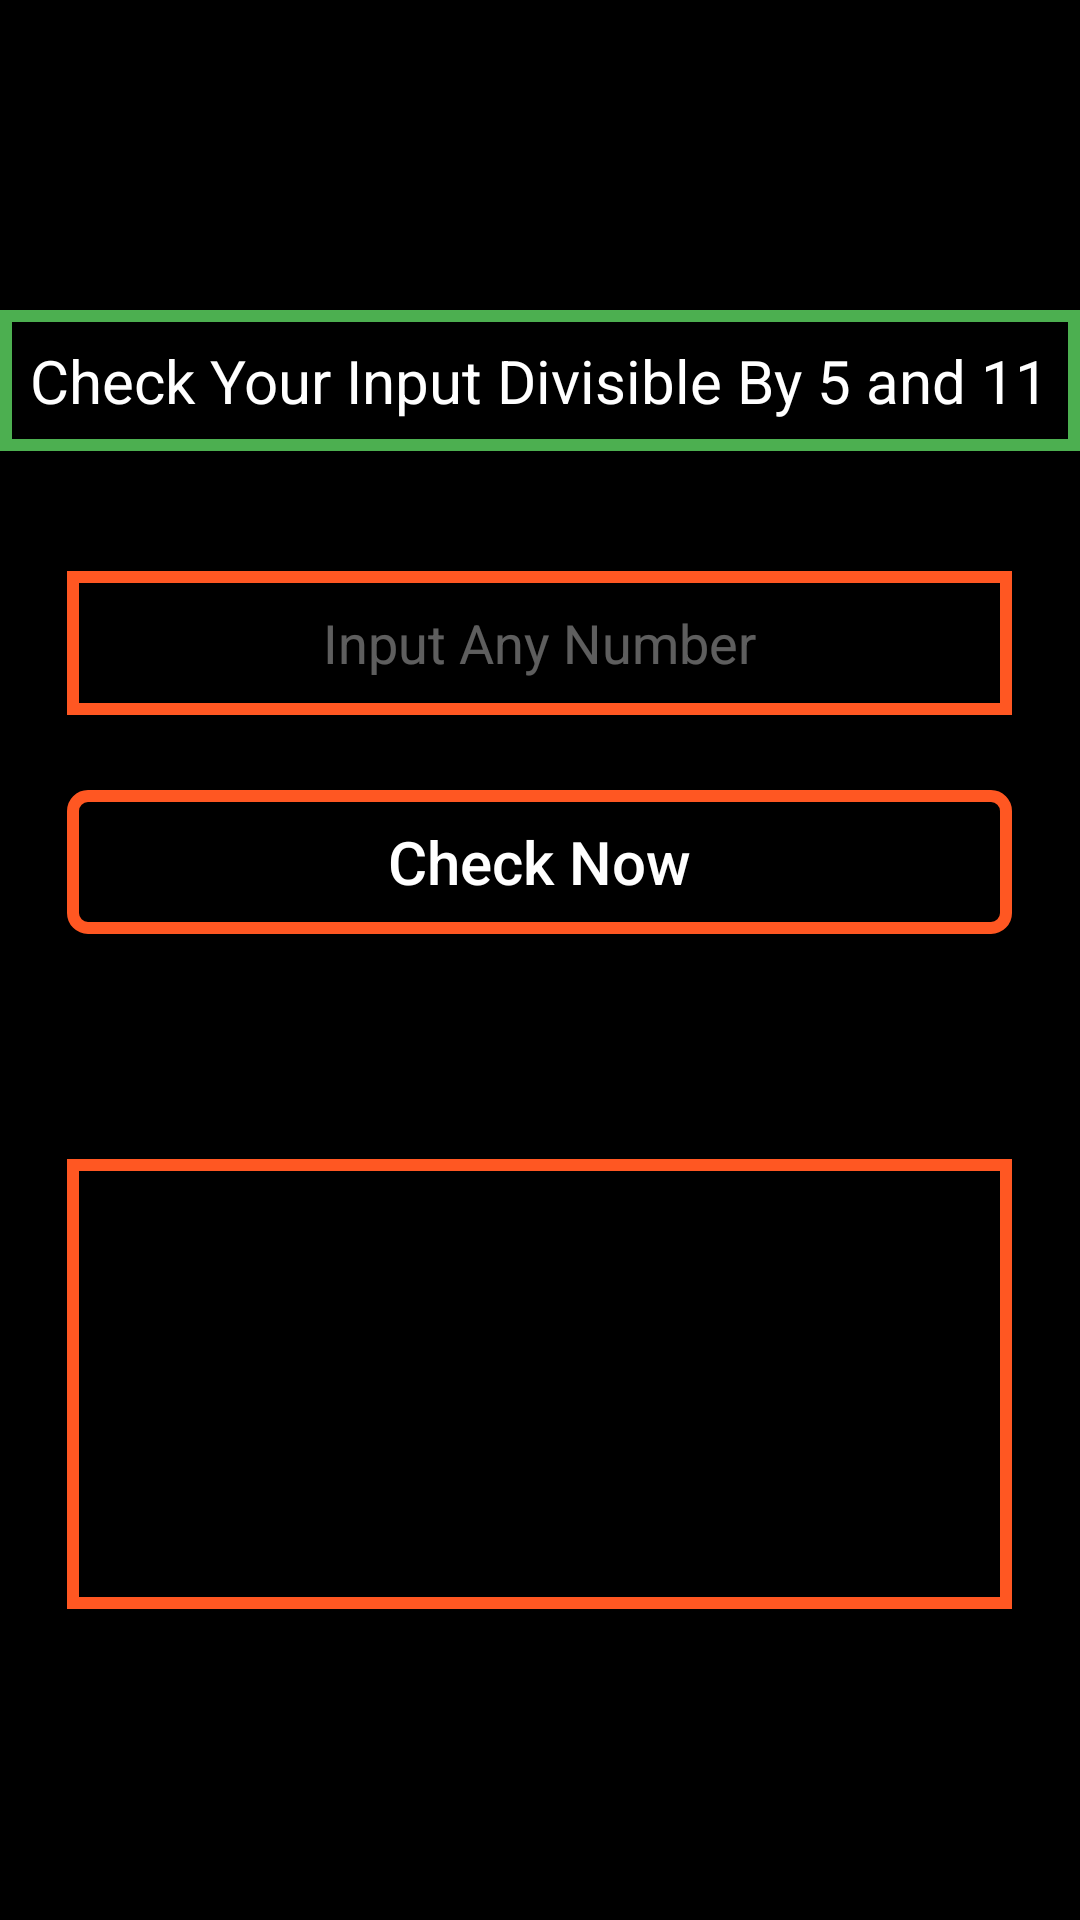

Android layout source for this screen:
<!-- AndroidManifest.xml: application theme Theme.DivisibleByFiveAndEleven -->
<!-- res/layout/activity_main.xml -->
<?xml version="1.0" encoding="utf-8"?>
<LinearLayout xmlns:android="http://schemas.android.com/apk/res/android"
    xmlns:app="http://schemas.android.com/apk/res-auto"
    xmlns:tools="http://schemas.android.com/tools"
    android:layout_width="match_parent"
    android:layout_height="match_parent"
    tools:context=".MainActivity"
    android:orientation="vertical"
    android:background="@color/black"
    android:gravity="center"
    >

    <TextView
        android:layout_width="wrap_content"
        android:layout_height="wrap_content"
        android:text="Check Your Input Divisible By 5 and 11"
        android:textColor="@color/white"
        android:textSize="20sp"
        android:layout_marginBottom="40dp"
        android:padding="10dp"
        android:background="@drawable/title_bg"
        />

    <EditText
        android:layout_width="wrap_content"
        android:layout_height="wrap_content"
        android:id="@+id/edText"
        android:hint="Input Any Number"
        android:minHeight="48dp"
        android:ems="15"
        android:layout_gravity="center"
        android:textColor="@color/white"
        android:textColorHint="#5EFFFFFF"
        android:paddingHorizontal="10dp"
        android:gravity="center"
        android:background="@drawable/strock_bg"
        android:inputType="number"
        />

    <Button
        android:layout_width="315dp"
        android:layout_height="wrap_content"
        android:id="@+id/btn"
        android:text="Check Now"
        android:textAllCaps="false"
        android:textSize="20sp"
        android:layout_gravity="center"
        android:background="@drawable/btn_ripple_effect"
        android:textColor="@color/white"
        android:layout_marginVertical="25dp"
        />

    <TextView
        android:layout_width="315dp"
        android:layout_height="150dp"
        android:id="@+id/tvDisplay"
        android:background="@drawable/strock_bg"
        android:layout_marginTop="50dp"
        android:layout_gravity="center"
        android:gravity="center"
        android:textColor="@color/white"
        android:textSize="25sp"
        />

</LinearLayout>
<!-- resources referenced by this layout -->
<resources>
  <!-- drawable btn_ripple_effect (drawable) -->
  <?xml version="1.0" encoding="utf-8"?>
  
  <ripple xmlns:android="http://schemas.android.com/apk/res/android"
      android:color="#FF5722">
      <item android:id="@android:id/mask">
          <shape android:shape="rectangle">
  
              <gradient
                  android:startColor="#9C27B0"
                  android:centerColor="#00BCD4"
                  android:endColor="#FF5722"
                  android:angle="45"
                  />
              <corners android:radius="5dp"/>
          </shape>
      </item>
  
      <item android:id="@android:id/background">
          <shape android:shape="rectangle">
              <stroke
                  android:width="4dp"
                  android:color="#FF5722"
                  />
              <corners android:radius="5dp" />
          </shape>
      </item>
  </ripple>
  <!-- drawable strock_bg (drawable) -->
  <?xml version="1.0" encoding="utf-8"?>
  
  <shape xmlns:android="http://schemas.android.com/apk/res/android">
      <stroke
          android:width="4dp"
          android:color="#FF5722"
          />
  </shape>
  <!-- drawable title_bg (drawable) -->
  <?xml version="1.0" encoding="utf-8"?>
  
  <shape xmlns:android="http://schemas.android.com/apk/res/android">
      <stroke
          android:width="4dp"
          android:color="#4CAF50"
          />
  </shape>
  <style name="Theme.DivisibleByFiveAndEleven" parent="Base.Theme.DivisibleByFiveAndEleven">
          <item name="android:windowIsTranslucent">true</item>
      </style>
  <style name="Base.Theme.DivisibleByFiveAndEleven" parent="Theme.AppCompat.Light">
          
          
      </style>
  <!-- not gathered from this repository: default colours our renderer supplied (Android Studio template values) -->
  <color name="black">#FF000000</color>
  <color name="white">#FFFFFFFF</color>
</resources>
